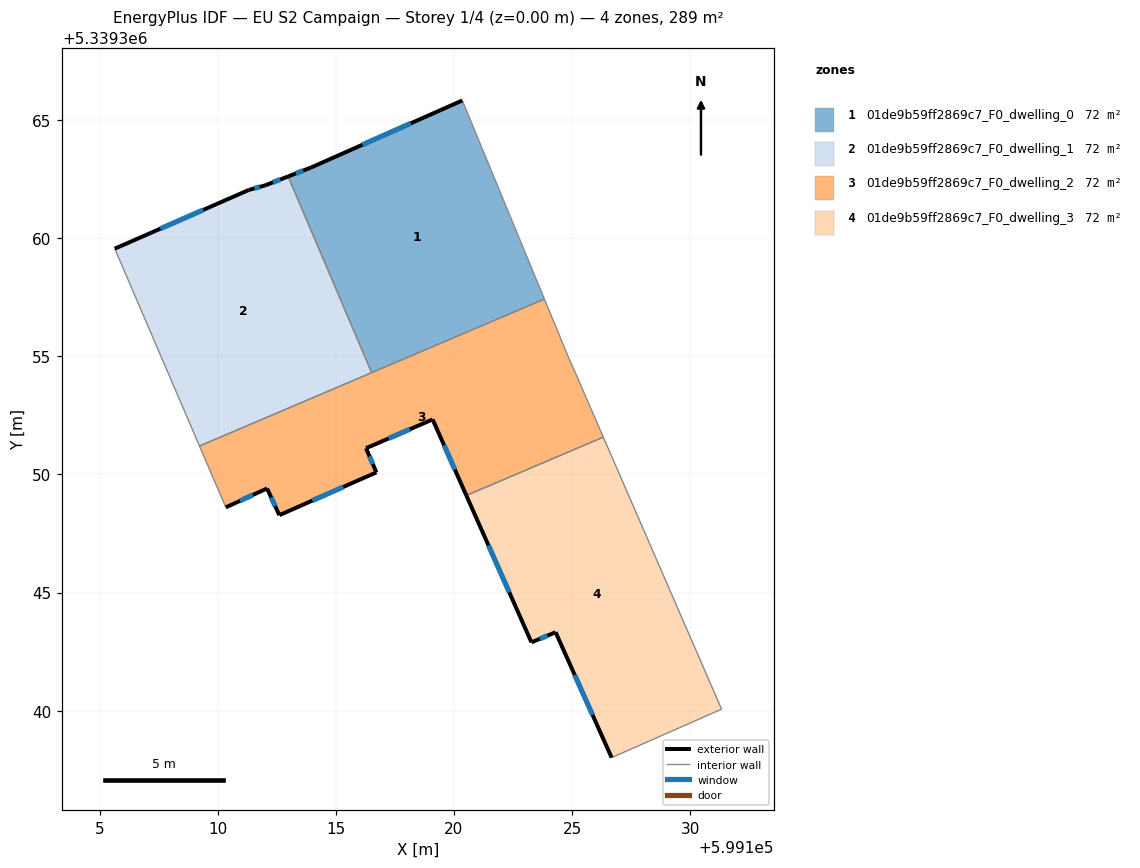
=== STOREY PLAN SPEC (per zone: floor XY polygon, exterior-wall plan segments, windows/doors) ===
zone 1: 01de9b59ff2869c7_F0_dwelling_0  (72.3 m²)
  floor: (599120.35, 5339365.83) (599123.83, 5339357.42) (599116.52, 5339354.31) (599112.98, 5339362.61) (599113.94, 5339362.99)
  exterior wall: (599113.94, 5339362.99) – (599112.98, 5339362.61)  [1.0 m]
    window: (599113.62, 5339362.86) – (599113.31, 5339362.74)  [0.3 m²]
  exterior wall: (599120.35, 5339365.83) – (599113.94, 5339362.99)  [7.0 m]
    window: (599118.17, 5339364.86) – (599116.12, 5339363.95)  [2.1 m²]
  interior walls: 3
zone 2: 01de9b59ff2869c7_F0_dwelling_1  (72.3 m²)
  floor: (599112.98, 5339362.61) (599116.52, 5339354.31) (599109.23, 5339351.20) (599105.64, 5339359.56) (599111.32, 5339362.04) (599112.01, 5339362.24)
  exterior wall: (599111.32, 5339362.04) – (599105.64, 5339359.56)  [6.2 m]
    window: (599109.39, 5339361.20) – (599107.57, 5339360.40)  [1.9 m²]
  exterior wall: (599112.01, 5339362.24) – (599111.32, 5339362.04)  [0.7 m]
    window: (599111.78, 5339362.17) – (599111.56, 5339362.11)  [0.2 m²]
  exterior wall: (599112.98, 5339362.61) – (599112.01, 5339362.24)  [1.0 m]
    window: (599112.65, 5339362.48) – (599112.34, 5339362.36)  [0.3 m²]
  interior walls: 3
zone 3: 01de9b59ff2869c7_F0_dwelling_2  (72.3 m²)
  floor: (599123.83, 5339357.42) (599124.87, 5339354.90) (599125.14, 5339354.29) (599126.32, 5339351.58) (599120.53, 5339349.11) (599119.10, 5339352.33) (599116.28, 5339351.11) (599116.72, 5339350.09) (599112.61, 5339348.28) (599112.09, 5339349.41) (599110.34, 5339348.61) (599109.23, 5339351.20)
  exterior wall: (599112.61, 5339348.28) – (599116.72, 5339350.09)  [4.5 m]
    window: (599114.01, 5339348.89) – (599115.32, 5339349.47)  [1.4 m²]
  exterior wall: (599112.09, 5339349.41) – (599112.61, 5339348.28)  [1.2 m]
    window: (599112.27, 5339349.02) – (599112.43, 5339348.66)  [0.4 m²]
  exterior wall: (599110.34, 5339348.61) – (599112.09, 5339349.41)  [1.9 m]
    window: (599110.94, 5339348.88) – (599111.49, 5339349.13)  [0.6 m²]
  exterior wall: (599119.10, 5339352.33) – (599120.53, 5339349.11)  [3.5 m]
    window: (599119.58, 5339351.23) – (599120.04, 5339350.20)  [1.1 m²]
  exterior wall: (599116.28, 5339351.11) – (599119.10, 5339352.33)  [3.1 m]
    window: (599117.24, 5339351.52) – (599118.14, 5339351.91)  [0.9 m²]
  exterior wall: (599116.72, 5339350.09) – (599116.28, 5339351.11)  [1.1 m]
    window: (599116.57, 5339350.44) – (599116.43, 5339350.76)  [0.3 m²]
  interior walls: 7
zone 4: 01de9b59ff2869c7_F0_dwelling_3  (72.3 m²)
  floor: (599126.32, 5339351.58) (599131.33, 5339340.06) (599126.68, 5339338.01) (599124.30, 5339343.32) (599123.28, 5339342.89) (599120.53, 5339349.11)
  exterior wall: (599120.53, 5339349.11) – (599123.28, 5339342.89)  [6.8 m]
    window: (599121.46, 5339346.99) – (599122.34, 5339345.01)  [2.1 m²]
  exterior wall: (599124.30, 5339343.32) – (599126.68, 5339338.01)  [5.8 m]
    window: (599125.11, 5339341.52) – (599125.87, 5339339.82)  [1.8 m²]
  exterior wall: (599123.28, 5339342.89) – (599124.30, 5339343.32)  [1.1 m]
    window: (599123.63, 5339343.04) – (599123.96, 5339343.18)  [0.3 m²]
  interior walls: 3

=== DERIVED (storey summary) ===
Building: EU S2 Campaign
Storey: 1 of 4  (floor level z = 0.00 m)
Storey gross floor area: 289.2 m²
Zones on this storey: 4
  - 01de9b59ff2869c7_F0_dwelling_0: floor 72.3 m²; exterior wall 8.0 m (24.1 m²); 2 window(s) 2.5 m²; WWR 10.2%
  - 01de9b59ff2869c7_F0_dwelling_1: floor 72.3 m²; exterior wall 8.0 m (23.9 m²); 3 window(s) 2.4 m²; WWR 10.2%
  - 01de9b59ff2869c7_F0_dwelling_2: floor 72.3 m²; exterior wall 15.4 m (46.1 m²); 6 window(s) 4.7 m²; WWR 10.2%
  - 01de9b59ff2869c7_F0_dwelling_3: floor 72.3 m²; exterior wall 13.7 m (41.2 m²); 3 window(s) 4.2 m²; WWR 10.2%
Zone adjacency (shared interzone walls):
  - 01de9b59ff2869c7_F0_dwelling_0 ↔ 01de9b59ff2869c7_F0_dwelling_1
  - 01de9b59ff2869c7_F0_dwelling_0 ↔ 01de9b59ff2869c7_F0_dwelling_2
  - 01de9b59ff2869c7_F0_dwelling_1 ↔ 01de9b59ff2869c7_F0_dwelling_2
  - 01de9b59ff2869c7_F0_dwelling_2 ↔ 01de9b59ff2869c7_F0_dwelling_3